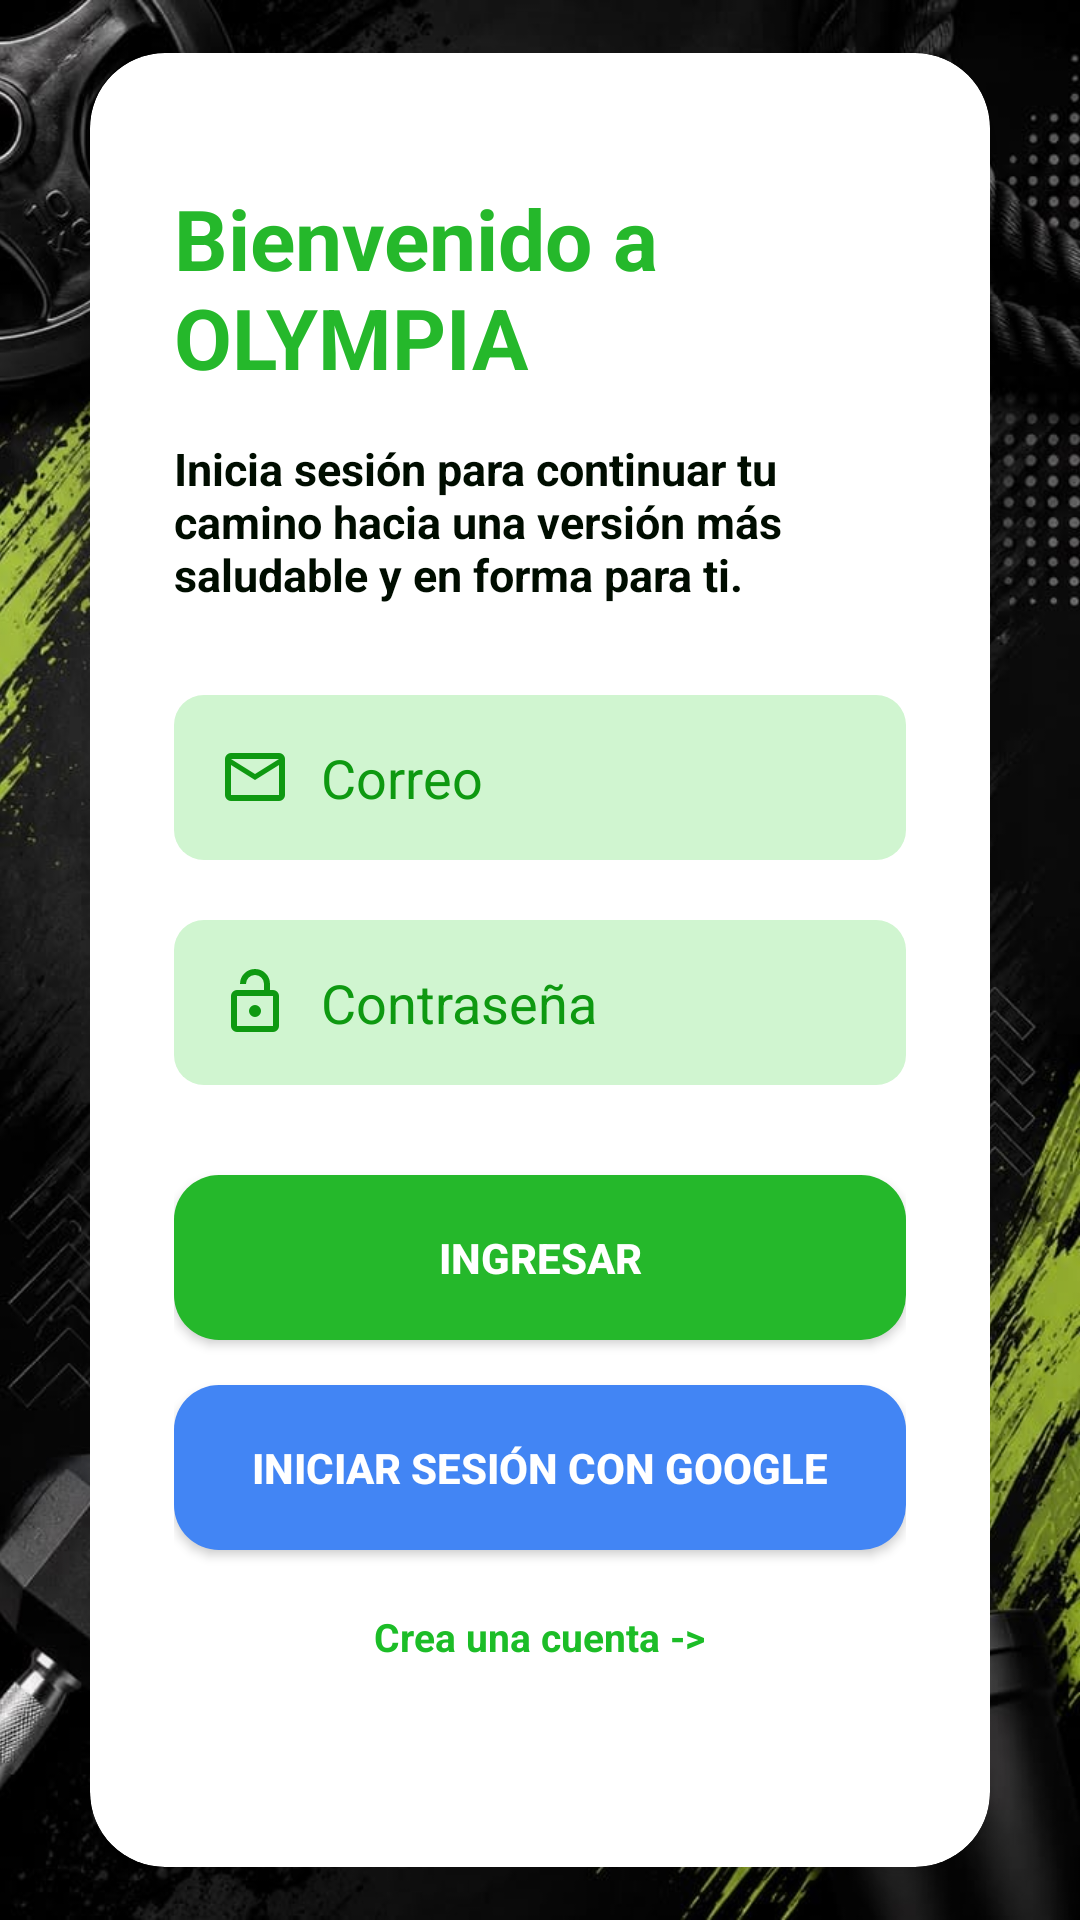

Layout XML and referenced resources for this Android screen:
<!-- AndroidManifest.xml: application theme Theme.Olympia_ -->
<!-- res/layout/activity_main.xml -->
<?xml version="1.0" encoding="utf-8"?>
<androidx.constraintlayout.widget.ConstraintLayout xmlns:android="http://schemas.android.com/apk/res/android"
    xmlns:app="http://schemas.android.com/apk/res-auto"
    xmlns:tools="http://schemas.android.com/tools"
    android:id="@+id/main"
    android:layout_width="match_parent"
    android:layout_height="match_parent"
    tools:context=".MainActivity">

    <ImageView
        android:layout_width="0dp"
        android:layout_height="0dp"
        android:src="@drawable/fondo_login"
        android:scaleType="centerCrop"
        app:layout_constraintBottom_toBottomOf="parent"
        app:layout_constraintEnd_toEndOf="parent"
        app:layout_constraintStart_toStartOf="parent"
        app:layout_constraintTop_toTopOf="parent" />

    <androidx.cardview.widget.CardView
        android:id="@+id/cardLogin"
        android:layout_width="0dp"
        android:layout_height="wrap_content"
        android:layout_margin="30dp"
        app:cardCornerRadius="25dp"
        app:cardElevation="20dp"
        android:backgroundTint="@color/white"
        app:layout_constraintBaseline_toTopOf="parent"
        app:layout_constraintBottom_toBottomOf="parent"
        app:layout_constraintEnd_toEndOf="parent"
        app:layout_constraintStart_toStartOf="parent"
        app:layout_constraintTop_toTopOf="parent">

        <LinearLayout
            android:id="@+id/layoutContenido"
            android:layout_width="match_parent"
            android:layout_height="wrap_content"
            android:orientation="vertical"
            android:gravity="center"
            android:padding="28dp">

            <TextView
                android:id="@+id/tvTitulo"
                android:layout_width="wrap_content"
                android:layout_height="wrap_content"
                android:text="Bienvenido a OLYMPIA"
                android:textSize="28sp"
                android:textStyle="bold"
                android:textColor="#25B82B"
                android:layout_marginTop="15dp"
                android:layout_marginBottom="15dp"
                />

            <TextView
                android:id="@+id/tvSubt"
                android:layout_width="wrap_content"
                android:layout_height="wrap_content"
                android:text="Inicia sesión para continuar tu camino hacia una versión más saludable y en forma para ti."
                android:textSize="15sp"
                android:textStyle="bold"
                android:textColor="#000D00"
                android:layout_marginTop="0dp"
                android:layout_marginBottom="30dp"
                />

            <EditText
                android:id="@+id/etCorreo"
                android:layout_width="match_parent"
                android:layout_height="55dp"
                android:background="@drawable/bg_input"
                android:hint="Correo"
                android:paddingEnd="15dp"
                android:paddingStart="15dp"
                android:textColor="#333333"
                android:textColorHint="#0E9911"
                android:inputType="textEmailAddress"
                android:drawableStart="@drawable/correo"
                android:drawablePadding="10dp"/>

            <EditText
                android:id="@+id/etPass"
                android:layout_width="match_parent"
                android:layout_height="55dp"
                android:background="@drawable/bg_input"
                android:hint="Contraseña"
                android:paddingEnd="15dp"
                android:paddingStart="15dp"
                android:textColor="#333333"
                android:textColorHint="#0E9911"
                android:inputType="textPassword"
                android:drawableStart="@drawable/contrasena"
                android:drawablePadding="10dp"
                android:layout_marginTop="20dp"/>

            <androidx.appcompat.widget.AppCompatButton
                android:id="@+id/btnIngresar"
                android:layout_width="match_parent"
                android:layout_height="55dp"
                android:text="INGRESAR"
                android:background="@drawable/bg_buton"
                android:layout_marginTop="30dp"
                android:textColor="#FFFFFF"
                android:textStyle="bold"/>

            <androidx.appcompat.widget.AppCompatButton
                android:id="@+id/btnGoogle"
                android:layout_width="match_parent"
                android:layout_height="55dp"
                android:text="@string/btn_google_signin"
                android:background="@drawable/bg_btn_google"
                android:layout_marginTop="15dp"
                android:textColor="#FFFFFF"
                android:textStyle="bold"/>

            <TextView
                android:id="@+id/tvCrearCuenta"
                android:layout_width="wrap_content"
                android:layout_height="wrap_content"
                android:text="Crea una cuenta ->"
                android:textSize="13sp"
                android:textStyle="bold"
                android:textColor="#1CBD27"
                android:layout_marginTop="20dp"
                android:layout_marginBottom="40dp"/>

        </LinearLayout>

    </androidx.cardview.widget.CardView>

</androidx.constraintlayout.widget.ConstraintLayout>
<!-- resources referenced by this layout -->
<resources>
  <!-- drawable bg_btn_google (drawable) -->
  <?xml version="1.0" encoding="utf-8"?>
  <shape xmlns:android="http://schemas.android.com/apk/res/android">
      <solid android:color="#4285F4"/>
      <corners android:radius="15dp"/>
  </shape>
  <!-- drawable bg_buton (drawable) -->
  <?xml version="1.0" encoding="utf-8"?>
  <shape xmlns:android="http://schemas.android.com/apk/res/android">
      <solid android:color="#25B82B"/>
      <corners android:radius="15dp"/>
  </shape>
  <!-- drawable bg_input (drawable) -->
  <?xml version="1.0" encoding="utf-8"?>
  <shape xmlns:android="http://schemas.android.com/apk/res/android">
      <solid android:color="#D0F5D0" />
      <corners android:radius="10dp" />
  </shape>
  <!-- drawable contrasena (drawable) -->
  <vector xmlns:android="http://schemas.android.com/apk/res/android"
      android:width="24dp"
      android:height="24dp"
      android:viewportWidth="960"
      android:viewportHeight="960">
    <path
        android:pathData="M240,320h360v-80q0,-50 -35,-85t-85,-35q-50,0 -85,35t-35,85h-80q0,-83 58.5,-141.5T480,40q83,0 141.5,58.5T680,240v80h40q33,0 56.5,23.5T800,400v400q0,33 -23.5,56.5T720,880L240,880q-33,0 -56.5,-23.5T160,800v-400q0,-33 23.5,-56.5T240,320ZM240,800h480v-400L240,400v400ZM536.5,656.5Q560,633 560,600t-23.5,-56.5Q513,520 480,520t-56.5,23.5Q400,567 400,600t23.5,56.5Q447,680 480,680t56.5,-23.5ZM240,800v-400,400Z"
        android:fillColor="#0E9911"/>
  </vector>
  <!-- drawable correo (drawable) -->
  <vector xmlns:android="http://schemas.android.com/apk/res/android"
      android:width="24dp"
      android:height="24dp"
      android:viewportWidth="960"
      android:viewportHeight="960">
    <path
        android:pathData="M160,800q-33,0 -56.5,-23.5T80,720v-480q0,-33 23.5,-56.5T160,160h640q33,0 56.5,23.5T880,240v480q0,33 -23.5,56.5T800,800L160,800ZM480,520L160,320v400h640v-400L480,520ZM480,440 L800,240L160,240l320,200ZM160,320v-80,480 -400Z"
        android:fillColor="#0E9911"/>
  </vector>
  <!-- drawable fondo_login: jpeg bitmap (drawable, 70642 bytes) -->
  <string name="btn_google_signin">INICIAR SESIÓN CON GOOGLE</string>
  <style name="Theme.Olympia_" parent="Base.Theme.Olympia_" />
  <style name="Base.Theme.Olympia_" parent="Theme.Material3.DayNight.NoActionBar">
          
          
      </style>
  <!-- not gathered from this repository: default colours our renderer supplied (Android Studio template values) -->
  <color name="white">#FFFFFFFF</color>
</resources>
